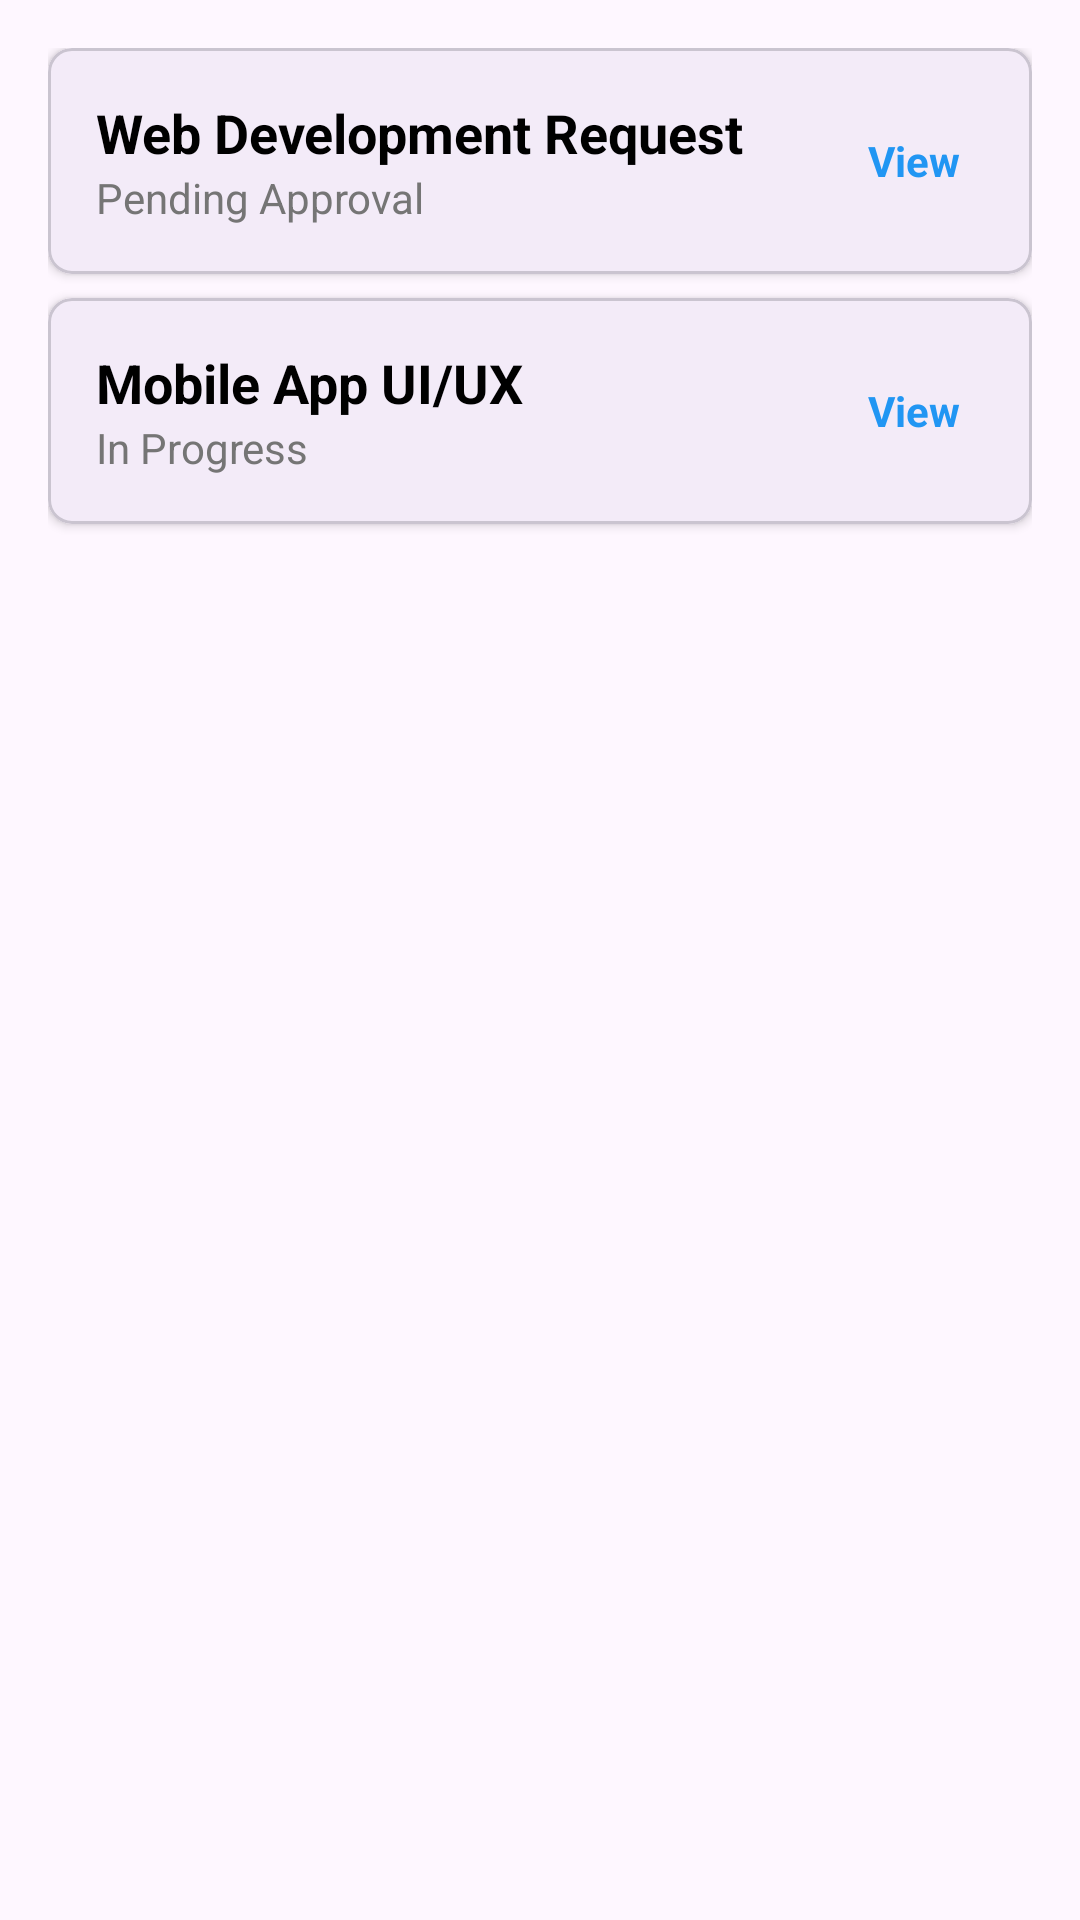

Write the Android layout XML for this screen, with the resource values it uses.
<!-- AndroidManifest.xml: application theme Theme.HireWireApplication -->
<!-- res/layout/fragment_requests.xml -->
<?xml version="1.0" encoding="utf-8"?>
<androidx.core.widget.NestedScrollView xmlns:android="http://schemas.android.com/apk/res/android"
    xmlns:app="http://schemas.android.com/apk/res-auto"
    android:layout_width="match_parent"
    android:layout_height="match_parent"
    android:padding="16dp">

    <LinearLayout
        android:layout_width="match_parent"
        android:layout_height="wrap_content"
        android:orientation="vertical">

        
        <com.google.android.material.card.MaterialCardView
            android:layout_width="match_parent"
            android:layout_height="wrap_content"
            android:layout_marginBottom="8dp"
            android:clickable="true"
            app:cardCornerRadius="8dp"
            app:cardElevation="2dp">

            <RelativeLayout
                android:layout_width="match_parent"
                android:layout_height="wrap_content"
                android:padding="16dp">

                <TextView
                    android:id="@+id/req_title1"
                    android:layout_width="wrap_content"
                    android:layout_height="wrap_content"
                    android:text="Web Development Request"
                    android:textColor="@color/black"
                    android:textSize="18sp"
                    android:textStyle="bold" />

                <TextView
                    android:layout_width="wrap_content"
                    android:layout_height="wrap_content"
                    android:layout_below="@id/req_title1"
                    android:text="Pending Approval"
                    android:textColor="@color/gray_text" />

                <TextView
                    android:layout_width="wrap_content"
                    android:layout_height="wrap_content"
                    android:layout_alignParentEnd="true"
                    android:layout_centerVertical="true"
                    android:background="?attr/selectableItemBackground"
                    android:clickable="true"
                    android:padding="8dp"
                    android:text="View"
                    android:textColor="@color/blue_primary"
                    android:textStyle="bold" />

            </RelativeLayout>
        </com.google.android.material.card.MaterialCardView>

        
        <com.google.android.material.card.MaterialCardView
            android:layout_width="match_parent"
            android:layout_height="wrap_content"
            android:layout_marginBottom="8dp"
            android:clickable="true"
            app:cardCornerRadius="8dp"
            app:cardElevation="2dp">

            <RelativeLayout
                android:layout_width="match_parent"
                android:layout_height="wrap_content"
                android:padding="16dp">

                <TextView
                    android:id="@+id/req_title2"
                    android:layout_width="wrap_content"
                    android:layout_height="wrap_content"
                    android:text="Mobile App UI/UX"
                    android:textColor="@color/black"
                    android:textSize="18sp"
                    android:textStyle="bold" />

                <TextView
                    android:layout_width="wrap_content"
                    android:layout_height="wrap_content"
                    android:layout_below="@id/req_title2"
                    android:text="In Progress"
                    android:textColor="@color/gray_text" />

                <TextView
                    android:layout_width="wrap_content"
                    android:layout_height="wrap_content"
                    android:layout_alignParentEnd="true"
                    android:layout_centerVertical="true"
                    android:background="?attr/selectableItemBackground"
                    android:clickable="true"
                    android:padding="8dp"
                    android:text="View"
                    android:textColor="@color/blue_primary"
                    android:textStyle="bold" />

            </RelativeLayout>
        </com.google.android.material.card.MaterialCardView>

    </LinearLayout>
</androidx.core.widget.NestedScrollView>
<!-- resources referenced by this layout -->
<resources>
  <color name="black">#FF000000</color>
  <color name="blue_primary">#2196F3</color>
  <color name="gray_text">#757575</color>
  <style name="Theme.HireWireApplication" parent="Base.Theme.HireWireApplication" />
  <style name="Base.Theme.HireWireApplication" parent="Theme.Material3.DayNight.NoActionBar">
          
          
      </style>
</resources>
